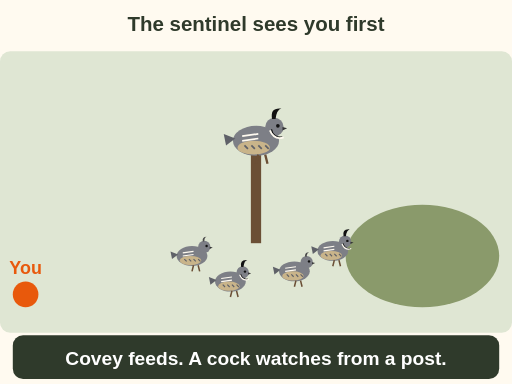
t = 0.00 s
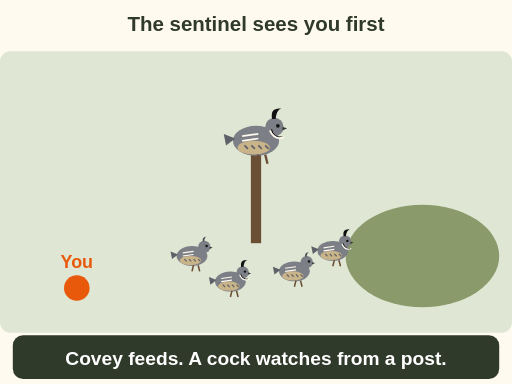
t = 1.58 s
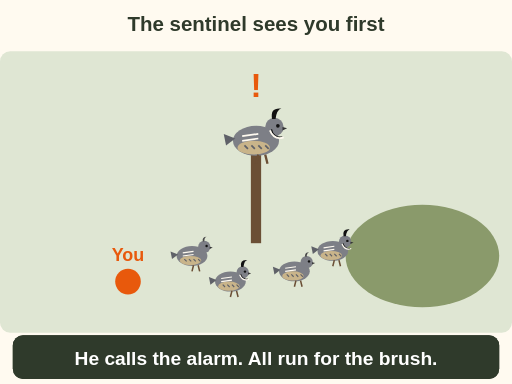
t = 3.20 s
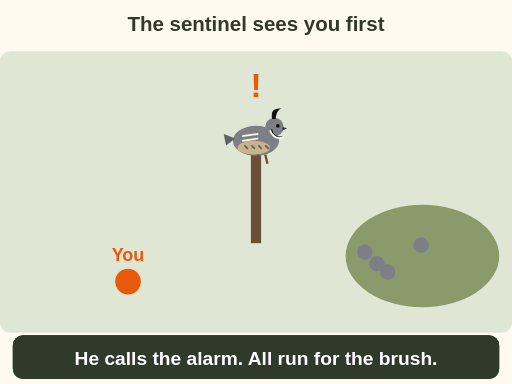
t = 5.50 s
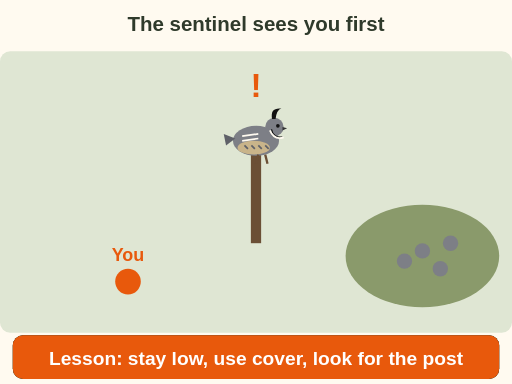
t = 7.00 s
t = 9.00 s: frame unchanged from t = 7.00 s, image omitted

The animated SVG that drew these frames (rendered in a browser with its animation timeline set to each time). Animation: 17 SMIL elements (animate=8,animateTransform=1,set=8); one cycle of 9.00 s.

<svg xmlns="http://www.w3.org/2000/svg" viewBox="0 0 400 300" font-family="sans-serif" role="img" aria-label="Animation. A covey of quail feeds on open ground next to brush. A cock watches from the top of a fence post. You walk in from the left in the open. The sentinel sees you, gives the alarm, and the covey runs into the brush before you are close. Sentinel behaviour from bird guides, 70 percent. Lesson, a Tip: stay low, use cover and look for the bird on the post first.">
  <rect width="400" height="300" fill="#fffaf0"/>
<text x="200" y="24" font-size="16" font-weight="bold" fill="#2f3a2b" text-anchor="middle">The sentinel sees you first</text>
<rect x="0" y="40" width="400" height="220" rx="8" fill="#dfe6d3"/>
<ellipse cx="330" cy="200" rx="60" ry="40" fill="#8a9a6b"/>
<rect x="196" y="120" width="8" height="70" fill="#6b4f35"/>
<g transform="translate(200 110) scale(0.9 0.9)"><ellipse cx="0" cy="0" rx="20" ry="13" fill="#7d7f86"/><path d="M-18 -2 L-28 -6 L-26 4 Z" fill="#5f6168"/><ellipse cx="-2" cy="6" rx="14" ry="6" fill="#c9b48a"/><path d="M-10 4 l3 3 M-4 4 l3 3 M2 4 l3 3 M8 4 l3 3" stroke="#5f6168" stroke-width="1.5"/><path d="M-12 -4 l14 -2 M-12 0 l14 -2" stroke="#fffaf0" stroke-width="1.5"/><circle cx="16" cy="-12" r="8" fill="#7d7f86"/><path d="M14 -10 a7 7 0 0 0 9 6 L22 -2 a9 9 0 0 1 -9 -8 Z" fill="#111"/><path d="M12 -9 q4 9 12 6" stroke="#fffaf0" stroke-width="1.5" fill="none"/><path d="M14 -19 q-2 -10 8 -9 q-4 1 -5 9 Z" fill="#111"/><circle cx="19" cy="-13" r="1.6" fill="#111"/><path d="M23 -12 l4 1 l-4 2 Z" fill="#333"/><path d="M2 12 l-2 8 M8 12 l2 8" stroke="#6b4f35" stroke-width="2"/></g>
<g>
<g transform="translate(150 200) scale(0.6 0.6)"><ellipse cx="0" cy="0" rx="20" ry="13" fill="#7d7f86"/><path d="M-18 -2 L-28 -6 L-26 4 Z" fill="#5f6168"/><ellipse cx="-2" cy="6" rx="14" ry="6" fill="#c9b48a"/><path d="M-10 4 l3 3 M-4 4 l3 3 M2 4 l3 3 M8 4 l3 3" stroke="#5f6168" stroke-width="1.5"/><path d="M-12 -4 l14 -2 M-12 0 l14 -2" stroke="#fffaf0" stroke-width="1.5"/><circle cx="16" cy="-12" r="8" fill="#7d7f86"/><path d="M14 -19 q-1 -6 5 -6 q-3 1 -3 6 Z" fill="#4a4a4a"/><circle cx="19" cy="-13" r="1.6" fill="#111"/><path d="M23 -12 l4 1 l-4 2 Z" fill="#333"/><path d="M2 12 l-2 8 M8 12 l2 8" stroke="#6b4f35" stroke-width="2"/></g>
<g transform="translate(180 220) scale(0.6 0.6)"><ellipse cx="0" cy="0" rx="20" ry="13" fill="#7d7f86"/><path d="M-18 -2 L-28 -6 L-26 4 Z" fill="#5f6168"/><ellipse cx="-2" cy="6" rx="14" ry="6" fill="#c9b48a"/><path d="M-10 4 l3 3 M-4 4 l3 3 M2 4 l3 3 M8 4 l3 3" stroke="#5f6168" stroke-width="1.5"/><path d="M-12 -4 l14 -2 M-12 0 l14 -2" stroke="#fffaf0" stroke-width="1.5"/><circle cx="16" cy="-12" r="8" fill="#7d7f86"/><path d="M14 -10 a7 7 0 0 0 9 6 L22 -2 a9 9 0 0 1 -9 -8 Z" fill="#111"/><path d="M12 -9 q4 9 12 6" stroke="#fffaf0" stroke-width="1.5" fill="none"/><path d="M14 -19 q-2 -10 8 -9 q-4 1 -5 9 Z" fill="#111"/><circle cx="19" cy="-13" r="1.6" fill="#111"/><path d="M23 -12 l4 1 l-4 2 Z" fill="#333"/><path d="M2 12 l-2 8 M8 12 l2 8" stroke="#6b4f35" stroke-width="2"/></g>
<g transform="translate(230 212) scale(0.6 0.6)"><ellipse cx="0" cy="0" rx="20" ry="13" fill="#7d7f86"/><path d="M-18 -2 L-28 -6 L-26 4 Z" fill="#5f6168"/><ellipse cx="-2" cy="6" rx="14" ry="6" fill="#c9b48a"/><path d="M-10 4 l3 3 M-4 4 l3 3 M2 4 l3 3 M8 4 l3 3" stroke="#5f6168" stroke-width="1.5"/><path d="M-12 -4 l14 -2 M-12 0 l14 -2" stroke="#fffaf0" stroke-width="1.5"/><circle cx="16" cy="-12" r="8" fill="#7d7f86"/><path d="M14 -19 q-1 -6 5 -6 q-3 1 -3 6 Z" fill="#4a4a4a"/><circle cx="19" cy="-13" r="1.6" fill="#111"/><path d="M23 -12 l4 1 l-4 2 Z" fill="#333"/><path d="M2 12 l-2 8 M8 12 l2 8" stroke="#6b4f35" stroke-width="2"/></g>
<g transform="translate(260 196) scale(0.6 0.6)"><ellipse cx="0" cy="0" rx="20" ry="13" fill="#7d7f86"/><path d="M-18 -2 L-28 -6 L-26 4 Z" fill="#5f6168"/><ellipse cx="-2" cy="6" rx="14" ry="6" fill="#c9b48a"/><path d="M-10 4 l3 3 M-4 4 l3 3 M2 4 l3 3 M8 4 l3 3" stroke="#5f6168" stroke-width="1.5"/><path d="M-12 -4 l14 -2 M-12 0 l14 -2" stroke="#fffaf0" stroke-width="1.5"/><circle cx="16" cy="-12" r="8" fill="#7d7f86"/><path d="M14 -10 a7 7 0 0 0 9 6 L22 -2 a9 9 0 0 1 -9 -8 Z" fill="#111"/><path d="M12 -9 q4 9 12 6" stroke="#fffaf0" stroke-width="1.5" fill="none"/><path d="M14 -19 q-2 -10 8 -9 q-4 1 -5 9 Z" fill="#111"/><circle cx="19" cy="-13" r="1.6" fill="#111"/><path d="M23 -12 l4 1 l-4 2 Z" fill="#333"/><path d="M2 12 l-2 8 M8 12 l2 8" stroke="#6b4f35" stroke-width="2"/></g>
<set attributeName="opacity" to="0" begin="4s"/></g>
<g><g transform="translate(0 0)"><circle r="10" fill="#e8590c"/><text x="0" y="-16" font-size="14" font-weight="bold" fill="#e8590c" text-anchor="middle">You</text></g><animateTransform attributeName="transform" type="translate" values="20 230;100 220;100 220" keyTimes="0;.35;1" dur="9s" fill="freeze"/></g>
<g opacity="0"><set attributeName="opacity" to="1" begin="3.2s"/><text x="200" y="76" font-size="26" font-weight="bold" fill="#e8590c" text-anchor="middle">!</text></g>
<g opacity="0"><set attributeName="opacity" to="1" begin="4s"/><circle r="6" fill="#7d7f86"><animate attributeName="cx" values="150;330" begin="4s" dur="2s" fill="freeze"/><animate attributeName="cy" values="200;196" begin="4s" dur="2s" fill="freeze"/></circle></g>
<g opacity="0"><set attributeName="opacity" to="1" begin="4s"/><circle r="6" fill="#7d7f86"><animate attributeName="cx" values="180;344" begin="4s" dur="2s" fill="freeze"/><animate attributeName="cy" values="220;210" begin="4s" dur="2s" fill="freeze"/></circle></g>
<g opacity="0"><set attributeName="opacity" to="1" begin="4s"/><circle r="6" fill="#7d7f86"><animate attributeName="cx" values="230;316" begin="4s" dur="2s" fill="freeze"/><animate attributeName="cy" values="212;204" begin="4s" dur="2s" fill="freeze"/></circle></g>
<g opacity="0"><set attributeName="opacity" to="1" begin="4s"/><circle r="6" fill="#7d7f86"><animate attributeName="cx" values="260;352" begin="4s" dur="2s" fill="freeze"/><animate attributeName="cy" values="196;190" begin="4s" dur="2s" fill="freeze"/></circle></g>
<rect x="10" y="262" width="380" height="34" rx="8" fill="#2f3a2b"/><text x="200" y="285" font-size="15" font-weight="bold" fill="#fff" text-anchor="middle">Covey feeds. A cock watches from a post.</text>
<g opacity="0"><set attributeName="opacity" to="1" begin="3.2s"/><rect x="10" y="262" width="380" height="34" rx="8" fill="#2f3a2b"/><text x="200" y="285" font-size="15" font-weight="bold" fill="#fff" text-anchor="middle">He calls the alarm. All run for the brush.</text></g>
<g opacity="0"><set attributeName="opacity" to="1" begin="7s"/><rect x="10" y="262" width="380" height="34" rx="8" fill="#e8590c"/><text x="200" y="285" font-size="15" font-weight="bold" fill="#fff" text-anchor="middle">Lesson: stay low, use cover, look for the post</text></g>
</svg>
